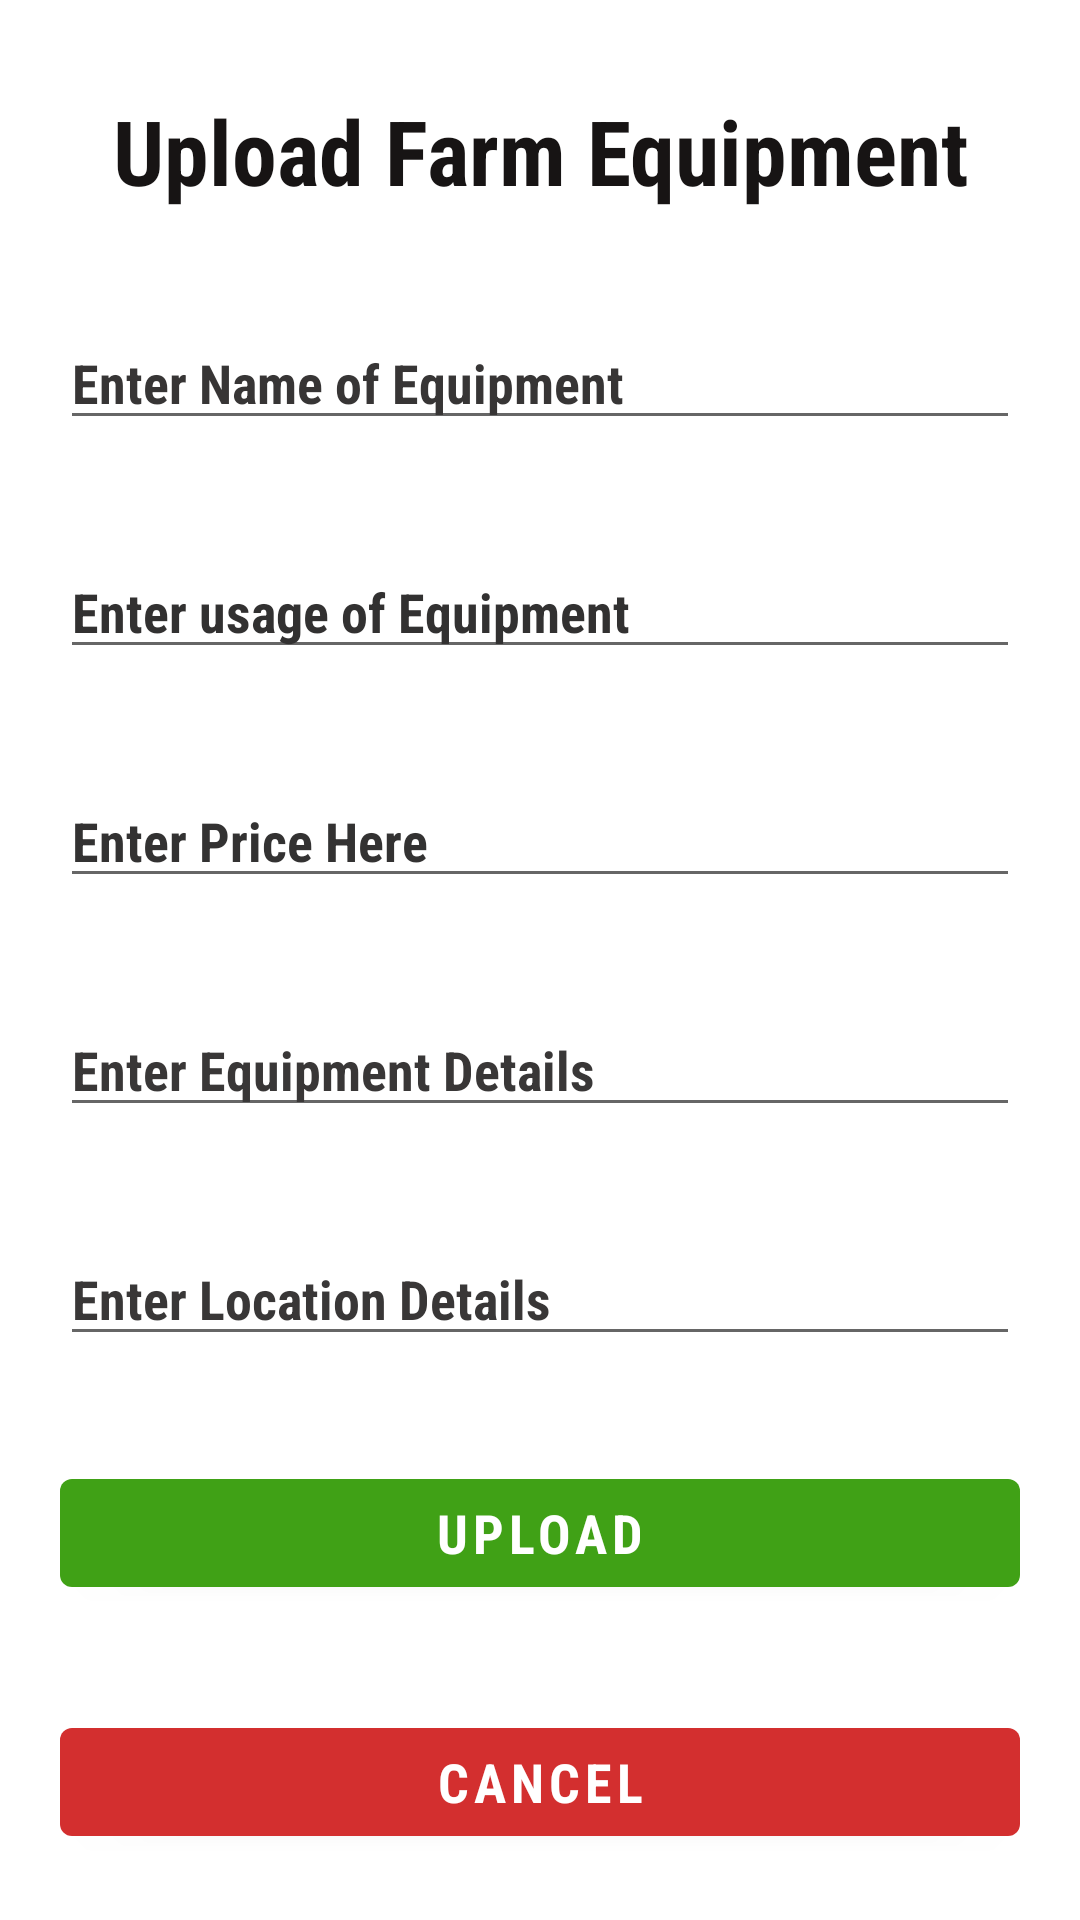

Produce the Android XML layout that renders to this screen, including the resource entries it uses.
<!-- AndroidManifest.xml: application theme Theme.Authentication -->
<!-- res/layout/activity_upload_equipment.xml -->
<?xml version="1.0" encoding="utf-8"?>
<LinearLayout xmlns:android="http://schemas.android.com/apk/res/android"
    xmlns:app="http://schemas.android.com/apk/res-auto"
    xmlns:tools="http://schemas.android.com/tools"
    android:layout_width="match_parent"
    android:layout_height="match_parent"
    android:orientation="vertical"
    tools:context=".ui.forms.UploadEquipmentActivity">


    <TextView
        android:id="@+id/upload_equipment_title"
        android:layout_width="match_parent"
        android:layout_height="wrap_content"
        android:layout_marginLeft="20dp"
        android:layout_marginTop="30dp"
        android:layout_marginRight="20dp"
        android:fontFamily="sans-serif-condensed"
        android:gravity="center"
        android:text="Upload Farm Equipment"
        android:textColor="#171414"
        android:textSize="30sp"
        android:textStyle="bold" />

    <EditText
        android:id="@+id/name_of_equipment"
        android:layout_width="match_parent"
        android:layout_height="wrap_content"
        android:layout_marginLeft="20dp"
        android:layout_marginTop="35dp"
        android:layout_marginRight="20dp"
        android:ems="10"
        android:fontFamily="sans-serif-condensed"
        android:hint="Enter Name of Equipment"
        android:inputType="textPersonName"
        android:textColor="#423D3D"
        android:textColorHint="#373535"
        android:textStyle="bold" />

    <EditText
        android:id="@+id/usage_of_equipment"
        android:layout_width="match_parent"
        android:layout_height="wrap_content"
        android:layout_marginLeft="20dp"
        android:layout_marginTop="35dp"
        android:layout_marginRight="20dp"
        android:ems="10"
        android:fontFamily="sans-serif-condensed"
        android:hint="Enter usage of Equipment"
        android:inputType="textPersonName"
        android:textColorHint="#323131"
        android:textStyle="bold" />

    <EditText
        android:id="@+id/price_of_equipment"
        android:layout_width="match_parent"
        android:layout_height="wrap_content"
        android:layout_marginLeft="20dp"
        android:layout_marginTop="35dp"
        android:layout_marginRight="20dp"
        android:ems="10"
        android:fontFamily="sans-serif-condensed"
        android:hint="Enter Price Here"
        android:inputType="number"
        android:textColorHint="#333232"
        android:textStyle="bold" />

    <EditText
        android:id="@+id/details_of_equipment"
        android:layout_width="match_parent"
        android:layout_height="wrap_content"
        android:layout_marginLeft="20dp"
        android:layout_marginTop="35dp"
        android:layout_marginRight="20dp"
        android:ems="10"
        android:fontFamily="sans-serif-condensed"
        android:hint="Enter Equipment Details"
        android:inputType="textPersonName"
        android:textColorHint="#393737"
        android:textStyle="bold" />

    <EditText
        android:id="@+id/location_of_equipment"
        android:layout_width="match_parent"
        android:layout_height="wrap_content"
        android:layout_marginLeft="20dp"
        android:layout_marginTop="35dp"
        android:layout_marginRight="20dp"
        android:ems="10"
        android:fontFamily="sans-serif-condensed"
        android:hint="Enter Location Details"
        android:inputType="textPersonName"
        android:textColorHint="#393737"
        android:textStyle="bold" />


    <Button
        android:id="@+id/upload_button"
        android:layout_width="match_parent"
        android:layout_height="wrap_content"
        android:layout_marginLeft="20dp"
        android:layout_marginTop="35dp"
        android:layout_marginRight="20dp"
        android:fontFamily="sans-serif-condensed"
        android:text="Upload"
        android:textColor="@color/white"
        android:textSize="18sp"
        android:textStyle="bold"
        app:backgroundTint="#40A116" />

    <Button
        android:id="@+id/back_to_dashboard_button"
        android:layout_width="match_parent"
        android:layout_height="wrap_content"
        android:layout_marginLeft="20dp"
        android:layout_marginTop="35dp"
        android:layout_marginRight="20dp"
        android:fontFamily="sans-serif-condensed"
        android:text="Cancel"
        android:textColor="@color/white"
        android:textSize="18sp"
        android:textStyle="bold"
        app:backgroundTint="#D32F2F" />


</LinearLayout>
<!-- resources referenced by this layout -->
<resources>
  <style name="Theme.Authentication" parent="Theme.MaterialComponents.Light.NoActionBar">
          
          <item name="colorPrimary">@color/purple_500</item>
          <item name="colorPrimaryVariant">@color/purple_700</item>
          <item name="colorOnPrimary">@color/white</item>
          
          <item name="colorSecondary">@color/teal_200</item>
          <item name="colorSecondaryVariant">@color/teal_700</item>
          <item name="colorOnSecondary">@color/teal_700</item>
          
          <item name="android:statusBarColor" tools:targetApi="l">?attr/colorPrimaryVariant</item>
          
      </style>
  <!-- not gathered from this repository: default colours our renderer supplied (Android Studio template values) -->
  <color name="purple_500">#FF6200EE</color>
  <color name="purple_700">#FF3700B3</color>
  <color name="teal_200">#FF03DAC5</color>
  <color name="teal_700">#FF018786</color>
  <color name="white">#FFFFFFFF</color>
</resources>
